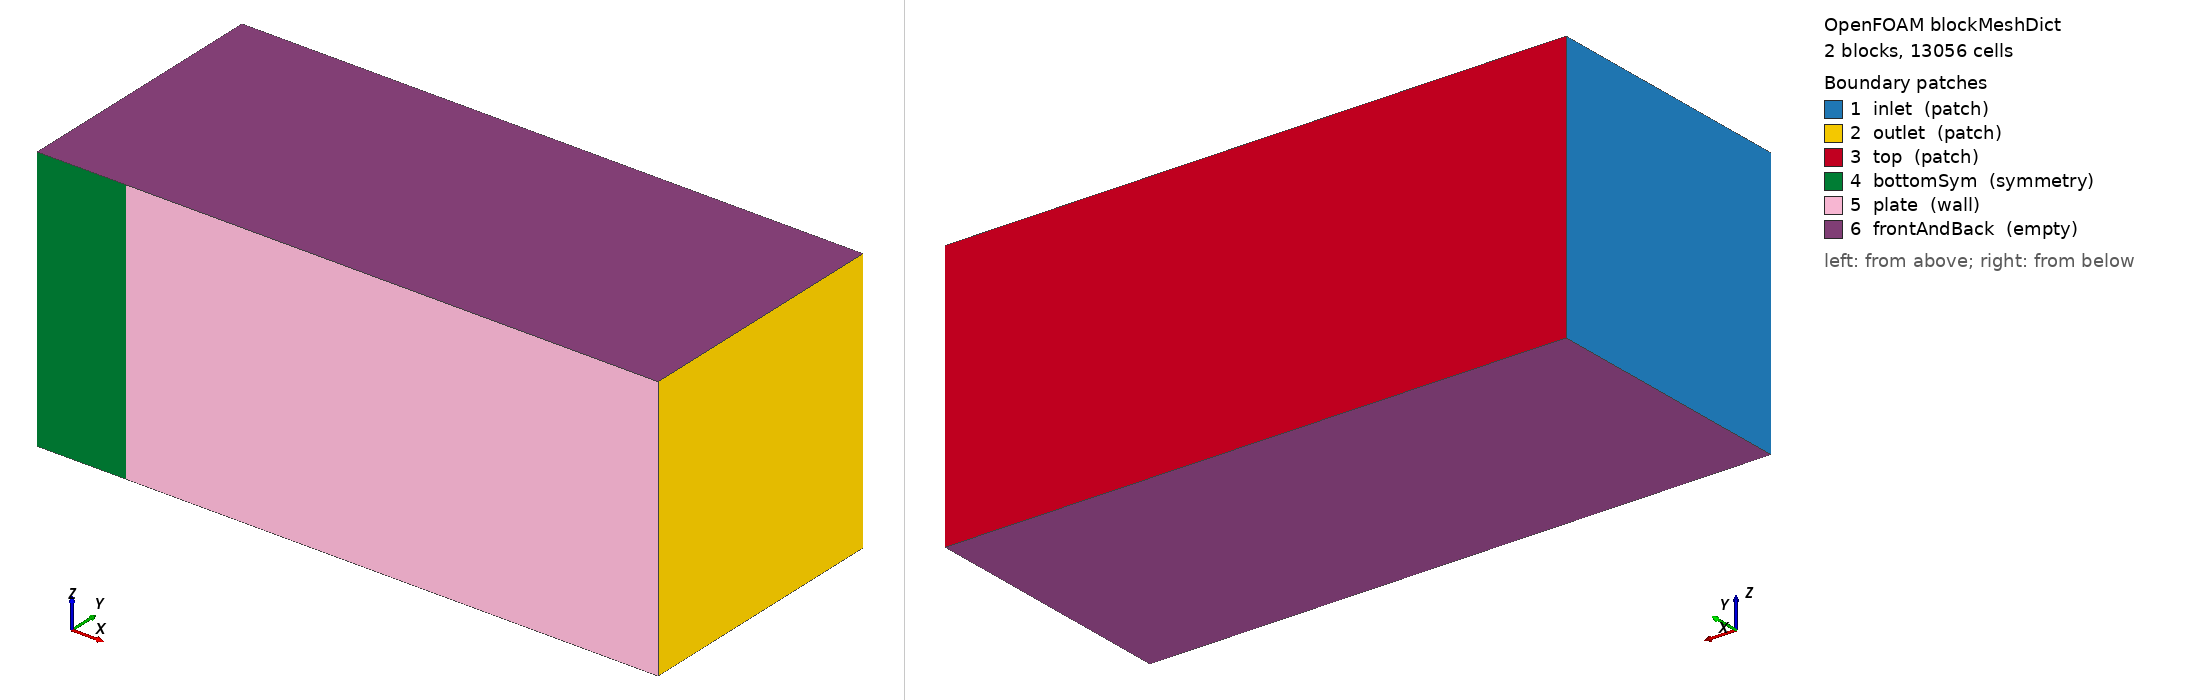

OpenFOAM case: the mesh blockMesh builds from blockMeshDict, 2 block(s), 13056 cells. Boundary patches (legend numbers): 1 inlet (patch), 2 outlet (patch), 3 top (patch), 4 bottomSym (symmetry), 5 plate (wall), 6 frontAndBack (empty). Left view from above one corner, right view from below the opposite corner. Boundary conditions: 1 field file(s) under 0/; 6 of 6 drawn patches have an entry in a shipped field file.

=== system/blockMeshDict ===
FoamFile
{
    version     2.0;
    format      ascii;
    class       dictionary;
    location    "system";
    object      blockMeshDict;
}


scale   1;

vertices
(
    (-0.3333333333333333 0 0)      // 0
    (0.0 0 0)     // 1
    (2.0 0 0)     // 2
    (2.0 1.0 0)   // 3
    (0.0 1.0 0)   // 4
    (-0.3333333333333333 1.0 0)    // 5
    (-0.3333333333333333 0 1)      // 6
    (0.0 0 1)     // 7
    (2.0 0 1)     // 8
    (2.0 1.0 1)   // 9
    (0.0 1.0 1)   // 10
    (-0.3333333333333333 1.0 1)    // 11
);

blocks
(
    hex (0 1 4 5 6 7 10 11) (32 96 1)
        simpleGrading (0.025 85000 1)
    hex (1 2 3 4 7 8 9 10) (104 96 1)
        simpleGrading (100 85000 1)
);

boundary
(
    inlet     { type patch;    faces ((0 6 11 5)); }
    outlet    { type patch;    faces ((2 3 9 8)); }
    top       { type patch;    faces ((5 11 10 4) (4 10 9 3)); }
    bottomSym { type symmetry; faces ((0 1 7 6)); }
    plate     { type wall;     faces ((1 2 8 7)); }
    frontAndBack
    {
        type empty;
        faces ((0 5 4 1) (1 4 3 2) (6 7 10 11) (7 8 9 10));
    }
);


=== system/controlDict ===
FoamFile
{
    version     2.0;
    format      ascii;
    class       dictionary;
    location    "system";
    object      controlDict;
}


application     simpleFoam;
startFrom       startTime;
startTime       0;
stopAt          endTime;
endTime         5000;
deltaT          1;
writeControl    timeStep;
writeInterval   5000;
purgeWrite      2;
writeFormat     ascii;
writePrecision  10;
timeFormat      general;
timePrecision   6;

functions
{
    forceCoeffs1
    {
        type            forceCoeffs;
        libs            (forces);
        writeControl    timeStep;
        writeInterval   1;
        patches         (plate);
        rho             rhoInf;
        rhoInf          1.0;
        magUInf         1.0;
        lRef            2.0;
        Aref            2.0;
        CofR            (0 0 0);
        dragDir         (1 0 0);
        liftDir         (0 1 0);
        pitchAxis       (0 0 1);
    }
    yPlus1
    {
        type            yPlus;
        libs            (fieldFunctionObjects);
        executeControl  onEnd;
        writeControl    onEnd;
    }
    wallShearStress1
    {
        type            wallShearStress;
        libs            (fieldFunctionObjects);
        patches         (plate);
        executeControl  onEnd;
        writeControl    onEnd;
    }
    plateCf
    {
        type            surfaces;
        libs            (sampling);
        executeControl  onEnd;
        writeControl    onEnd;
        surfaceFormat   raw;
        fields          (wallShearStress);
        interpolate     false;
        surfaces
        (
            plate { type patch; patches (plate); }
        );
    }
}


=== 0/U ===
FoamFile
{
    version     2.0;
    format      ascii;
    class       volVectorField;
    location    "0";
    object      U;
}

dimensions      [0 1 -1 0 0 0 0];

internalField   uniform (1.0 0 0);

boundaryField
{
    inlet
    {
        type            fixedValue;
        value           uniform (1.0 0 0);
    }
    outlet
    {
        type            zeroGradient;
    }
    top
    {
        type            freestreamVelocity;
        freestreamValue uniform (1.0 0 0);
    }
    plate
    {
        type            noSlip;
    }
    bottomSym
    {
        type            symmetry;
    }
    frontAndBack
    {
        type            empty;
    }
}
